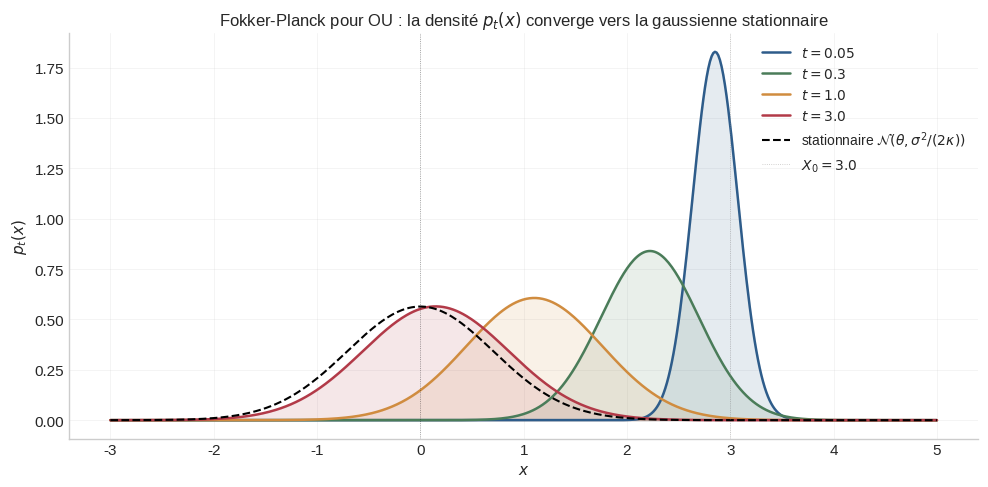
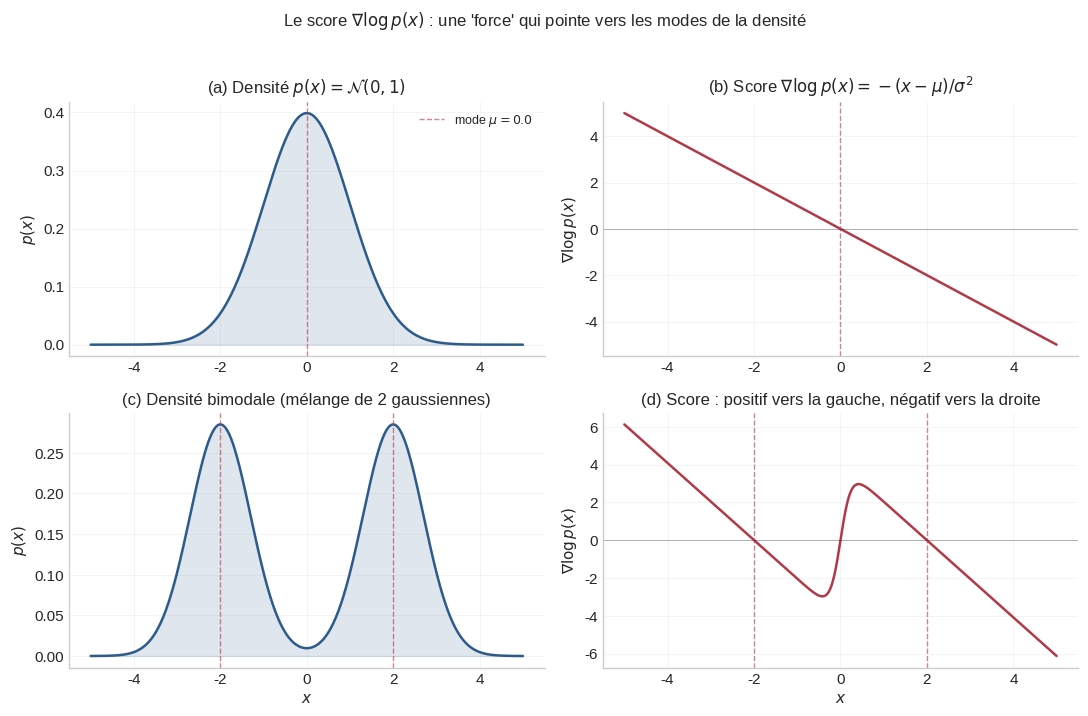
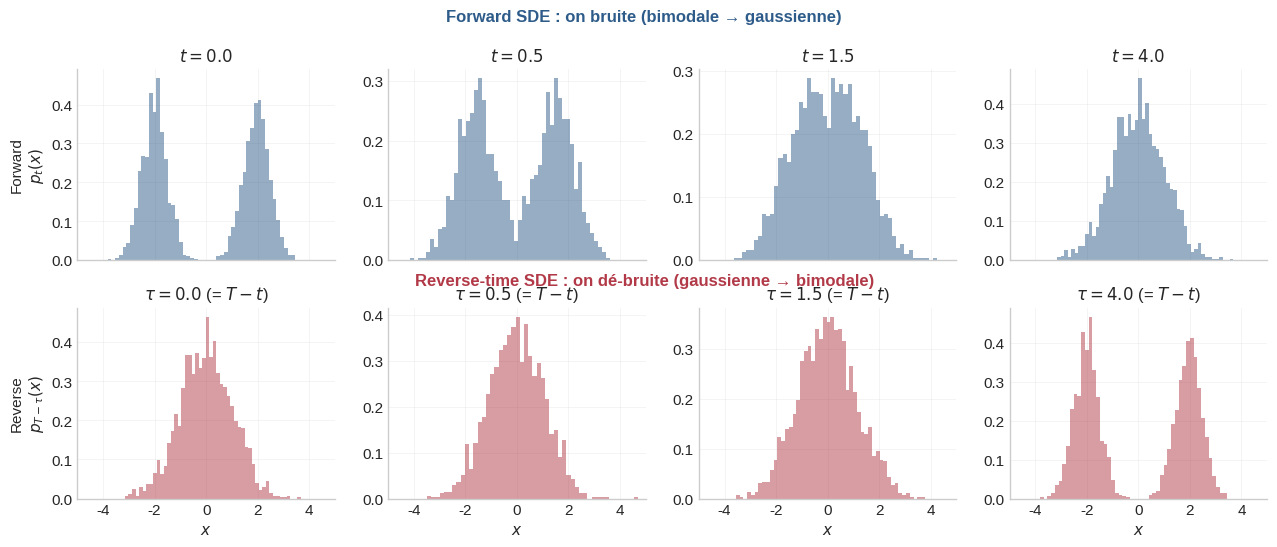
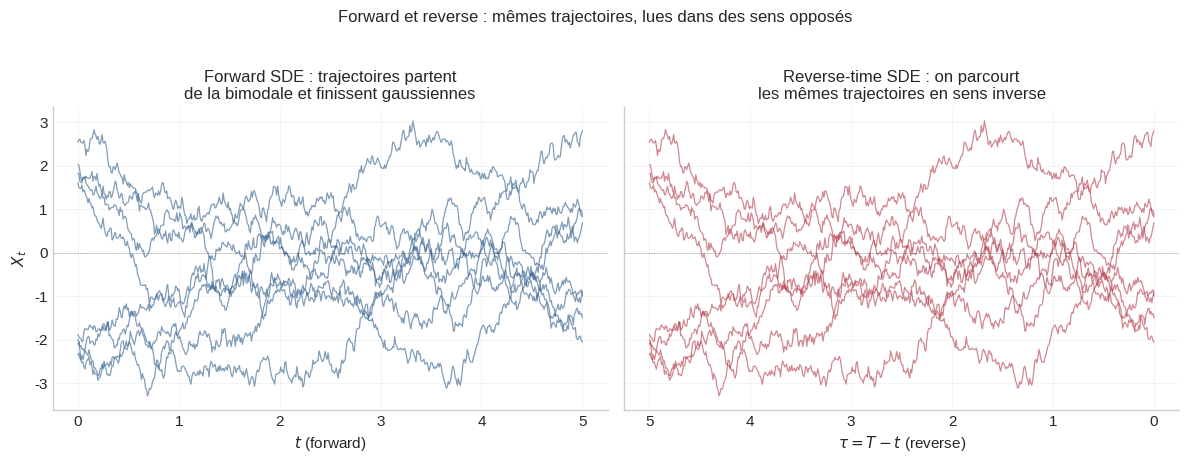
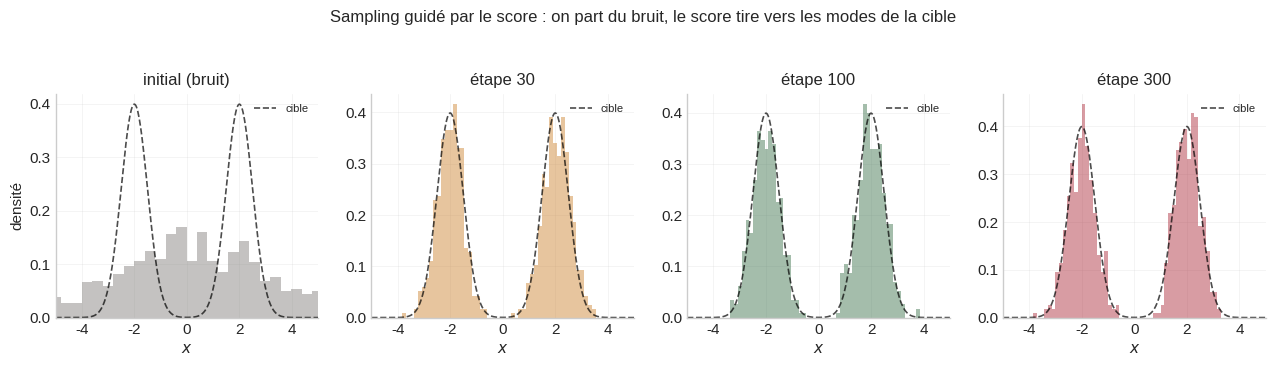

Here is the Python script that generated these plots, in order:
"""
Génère les figures pour la note Reverse-time SDE et Fokker-Planck.

Usage : python generate_figures.py
"""
import numpy as np
import matplotlib.pyplot as plt
from scipy.stats import norm
from pathlib import Path

plt.style.use("seaborn-v0_8-whitegrid")
plt.rcParams.update({
    "figure.dpi": 130, "savefig.dpi": 150, "font.size": 11,
    "axes.titlesize": 12, "axes.labelsize": 11,
    "axes.spines.top": False, "axes.spines.right": False,
    "axes.grid": True, "grid.alpha": 0.25,
    "grid.linestyle": "-", "grid.linewidth": 0.6, "lines.linewidth": 1.2,
})

try:
    OUT = Path(__file__).parent
except NameError:
    OUT = Path.cwd()

C_BLUE   = "#2E5C8A"
C_RED    = "#B23A48"
C_GREEN  = "#4A7C59"
C_GREY   = "#8a8784"
C_ORANGE = "#D08C3F"


# ============================================================
# Fig 1 — Fokker-Planck : densité d'un OU vers gaussienne stationnaire
# ============================================================
def fig_fokker_planck_ou():
    theta = 0.0
    kappa = 1.0
    sigma = 1.0
    X0 = 3.0

    times = [0.05, 0.3, 1.0, 3.0]
    var_stat = sigma**2 / (2 * kappa)

    fig, ax = plt.subplots(figsize=(10, 5))
    x_range = np.linspace(-3, 5, 500)
    colors = [C_BLUE, C_GREEN, C_ORANGE, C_RED]

    for t, col in zip(times, colors):
        m_t = X0 * np.exp(-kappa * t) + theta * (1 - np.exp(-kappa * t))
        v_t = var_stat * (1 - np.exp(-2 * kappa * t))
        s_t = np.sqrt(v_t)
        pdf = norm.pdf(x_range, m_t, s_t)
        ax.plot(x_range, pdf, color=col, lw=1.8, label=f"$t = {t}$")
        ax.fill_between(x_range, 0, pdf, color=col, alpha=0.12)

    pdf_stat = norm.pdf(x_range, theta, np.sqrt(var_stat))
    ax.plot(x_range, pdf_stat, color="black", lw=1.5, ls="--",
            label=r"stationnaire $\mathcal{N}(\theta, \sigma^2/(2\kappa))$")

    ax.axvline(X0, color=C_GREY, lw=0.6, alpha=0.5, ls=":", label=f"$X_0 = {X0}$")
    ax.axvline(theta, color="black", lw=0.6, alpha=0.4, ls=":")
    ax.set_xlabel("$x$")
    ax.set_ylabel(r"$p_t(x)$")
    ax.set_title(r"Fokker-Planck pour OU : la densité $p_t(x)$ converge vers la gaussienne stationnaire")
    ax.legend(loc="upper right", fontsize=10, framealpha=0.9)
    fig.tight_layout()
    fig.savefig(OUT / "fig_rev_fokker_planck_ou.png", bbox_inches="tight")
    plt.close(fig)


# ============================================================
# Fig 2 — Score function
# ============================================================
def fig_score_function():
    x_range = np.linspace(-5, 5, 500)
    fig, axes = plt.subplots(2, 2, figsize=(11, 7))

    mu, s = 0.0, 1.0
    pdf = norm.pdf(x_range, mu, s)
    score = -(x_range - mu) / s**2

    axes[0, 0].plot(x_range, pdf, color=C_BLUE, lw=1.8)
    axes[0, 0].fill_between(x_range, 0, pdf, color=C_BLUE, alpha=0.15)
    axes[0, 0].axvline(mu, color=C_RED, lw=1.0, ls="--", alpha=0.6, label=f"mode $\\mu = {mu}$")
    axes[0, 0].set_title(r"(a) Densité $p(x) = \mathcal{N}(0, 1)$")
    axes[0, 0].set_ylabel(r"$p(x)$")
    axes[0, 0].legend(fontsize=9, loc="upper right")

    axes[0, 1].plot(x_range, score, color=C_RED, lw=1.8)
    axes[0, 1].axhline(0, color="black", lw=0.5, alpha=0.4)
    axes[0, 1].axvline(mu, color=C_RED, lw=1.0, ls="--", alpha=0.6)
    axes[0, 1].set_title(r"(b) Score $\nabla \log p(x) = -(x - \mu)/\sigma^2$")
    axes[0, 1].set_ylabel(r"$\nabla \log p(x)$")

    mus = [-2.0, 2.0]
    ss = [0.7, 0.7]
    weights = [0.5, 0.5]
    pdf_mix = sum(w * norm.pdf(x_range, m, s) for w, m, s in zip(weights, mus, ss))
    score_mix = np.zeros_like(x_range)
    for w, m, s in zip(weights, mus, ss):
        score_mix += w * norm.pdf(x_range, m, s) * (-(x_range - m) / s**2)
    score_mix /= pdf_mix

    axes[1, 0].plot(x_range, pdf_mix, color=C_BLUE, lw=1.8)
    axes[1, 0].fill_between(x_range, 0, pdf_mix, color=C_BLUE, alpha=0.15)
    for m in mus:
        axes[1, 0].axvline(m, color=C_RED, lw=1.0, ls="--", alpha=0.6)
    axes[1, 0].set_title(r"(c) Densité bimodale (mélange de 2 gaussiennes)")
    axes[1, 0].set_xlabel("$x$")
    axes[1, 0].set_ylabel(r"$p(x)$")

    axes[1, 1].plot(x_range, score_mix, color=C_RED, lw=1.8)
    axes[1, 1].axhline(0, color="black", lw=0.5, alpha=0.4)
    for m in mus:
        axes[1, 1].axvline(m, color=C_RED, lw=1.0, ls="--", alpha=0.6)
    axes[1, 1].set_title(r"(d) Score : positif vers la gauche, négatif vers la droite")
    axes[1, 1].set_xlabel("$x$")
    axes[1, 1].set_ylabel(r"$\nabla \log p(x)$")

    fig.suptitle(r"Le score $\nabla \log p(x)$ : une 'force' qui pointe vers les modes de la densité",
                 y=1.02, fontsize=12)
    fig.tight_layout()
    fig.savefig(OUT / "fig_rev_score.png", bbox_inches="tight")
    plt.close(fig)


# ============================================================
# Fig 3 — Forward + Reverse
# ============================================================
def fig_forward_reverse():
    rng = np.random.default_rng(42)
    n_samples = 2000
    samples_a = rng.normal(-2, 0.5, size=n_samples // 2)
    samples_b = rng.normal(2, 0.5, size=n_samples // 2)
    X0 = np.concatenate([samples_a, samples_b])

    T = 4.0
    n_steps = 400
    dt = T / n_steps

    X_forward = np.zeros((n_samples, n_steps + 1))
    X_forward[:, 0] = X0
    for i in range(n_steps):
        Z = rng.normal(0, 1, size=n_samples)
        X_forward[:, i + 1] = X_forward[:, i] - 0.5 * X_forward[:, i] * dt + np.sqrt(dt) * Z

    times_to_show = [0, 0.5, 1.5, 4.0]
    idx_to_show = [int(t / dt) for t in times_to_show]

    fig, axes = plt.subplots(2, len(times_to_show), figsize=(13, 5.5), sharex=True)

    for j, (t, idx) in enumerate(zip(times_to_show, idx_to_show)):
        ax = axes[0, j]
        ax.hist(X_forward[:, idx], bins=50, density=True, color=C_BLUE, alpha=0.5,
                edgecolor="none")
        ax.set_title(f"$t = {t:.1f}$")
        ax.set_xlim(-5, 5)
        if j == 0:
            ax.set_ylabel("Forward\n$p_t(x)$", fontsize=11)

    for j, (t, idx) in enumerate(zip(times_to_show, idx_to_show)):
        ax = axes[1, j]
        idx_rev = n_steps - idx
        ax.hist(X_forward[:, idx_rev], bins=50, density=True, color=C_RED, alpha=0.5,
                edgecolor="none")
        ax.set_title(f"$\\tau = {t:.1f}$ (= $T - t$)")
        ax.set_xlim(-5, 5)
        ax.set_xlabel("$x$")
        if j == 0:
            ax.set_ylabel("Reverse\n$p_{T-\\tau}(x)$", fontsize=11)

    fig.text(0.5, 0.97, "Forward SDE : on bruite (bimodale → gaussienne)",
             ha="center", fontsize=12, color=C_BLUE, fontweight="bold")
    fig.text(0.5, 0.49, "Reverse-time SDE : on dé-bruite (gaussienne → bimodale)",
             ha="center", fontsize=12, color=C_RED, fontweight="bold")

    fig.tight_layout(rect=[0, 0, 1, 0.95])
    fig.savefig(OUT / "fig_rev_forward_reverse.png", bbox_inches="tight")
    plt.close(fig)


# ============================================================
# Fig 4 — Trajectoires forward et reverse
# ============================================================
def fig_trajectoires_reverse():
    rng = np.random.default_rng(7)
    n_samples = 8
    init = np.concatenate([rng.normal(-2, 0.4, n_samples // 2),
                           rng.normal(2, 0.4, n_samples // 2)])

    T = 5.0
    n_steps = 500
    dt = T / n_steps
    t_arr = np.linspace(0, T, n_steps + 1)

    X_fwd = np.zeros((n_samples, n_steps + 1))
    X_fwd[:, 0] = init
    for i in range(n_steps):
        Z = rng.normal(0, 1, size=n_samples)
        X_fwd[:, i + 1] = X_fwd[:, i] - 0.5 * X_fwd[:, i] * dt + np.sqrt(dt) * Z

    fig, axes = plt.subplots(1, 2, figsize=(12, 4.5), sharey=True)

    for i in range(n_samples):
        axes[0].plot(t_arr, X_fwd[i], color=C_BLUE, alpha=0.6, lw=0.9)
    axes[0].axhline(0, color="black", lw=0.4, alpha=0.4, ls="--")
    axes[0].set_xlabel("$t$ (forward)")
    axes[0].set_ylabel("$X_t$")
    axes[0].set_title("Forward SDE : trajectoires partent\nde la bimodale et finissent gaussiennes")

    for i in range(n_samples):
        axes[1].plot(T - t_arr, X_fwd[i], color=C_RED, alpha=0.6, lw=0.9)
    axes[1].axhline(0, color="black", lw=0.4, alpha=0.4, ls="--")
    axes[1].set_xlabel(r"$\tau = T - t$ (reverse)")
    axes[1].set_title("Reverse-time SDE : on parcourt\nles mêmes trajectoires en sens inverse")
    axes[1].invert_xaxis()

    fig.suptitle("Forward et reverse : mêmes trajectoires, lues dans des sens opposés",
                 y=1.02, fontsize=12)
    fig.tight_layout()
    fig.savefig(OUT / "fig_rev_trajectoires.png", bbox_inches="tight")
    plt.close(fig)


# ============================================================
# Fig 5 — Score guides sampling (Langevin)
# ============================================================
def fig_score_guides_sampling():
    rng = np.random.default_rng(3)
    mus = [-2.0, 2.0]
    ss = [0.5, 0.5]

    def target_pdf(x):
        return 0.5 * norm.pdf(x, mus[0], ss[0]) + 0.5 * norm.pdf(x, mus[1], ss[1])

    def target_score(x):
        p = target_pdf(x)
        s = 0.5 * norm.pdf(x, mus[0], ss[0]) * (-(x - mus[0]) / ss[0]**2)
        s += 0.5 * norm.pdf(x, mus[1], ss[1]) * (-(x - mus[1]) / ss[1]**2)
        return s / p

    n_samples = 800
    n_steps = 300
    eps = 0.02

    X = rng.normal(0, 3, size=n_samples)
    history = [X.copy()]
    snap_steps = [0, 30, 100, 300]

    for k in range(n_steps):
        score = target_score(X)
        Z = rng.normal(0, 1, size=n_samples)
        X = X + eps * score + np.sqrt(2 * eps) * Z
        if (k + 1) in snap_steps:
            history.append(X.copy())

    fig, axes = plt.subplots(1, len(snap_steps), figsize=(13, 3.5), sharex=True)
    x_range = np.linspace(-5, 5, 400)
    pdf_target = target_pdf(x_range)

    labels = ["initial (bruit)", f"étape {snap_steps[1]}",
              f"étape {snap_steps[2]}", f"étape {snap_steps[3]}"]
    colors_h = [C_GREY, C_ORANGE, C_GREEN, C_RED]

    for j, (h, lbl, col) in enumerate(zip(history, labels, colors_h)):
        ax = axes[j]
        ax.hist(h, bins=50, density=True, color=col, alpha=0.5, edgecolor="none")
        ax.plot(x_range, pdf_target, color="black", lw=1.2, ls="--", alpha=0.7,
                label="cible")
        ax.set_title(lbl)
        ax.set_xlabel("$x$")
        ax.set_xlim(-5, 5)
        if j == 0:
            ax.set_ylabel("densité")
        ax.legend(fontsize=8, loc="upper right")

    fig.suptitle(r"Sampling guidé par le score : on part du bruit, le score tire vers les modes de la cible",
                 y=1.04, fontsize=12)
    fig.tight_layout()
    fig.savefig(OUT / "fig_rev_score_sampling.png", bbox_inches="tight")
    plt.close(fig)


if __name__ == "__main__":
    fig_fokker_planck_ou()
    print("✓ Fokker-Planck OU")
    fig_score_function()
    print("✓ Score function")
    fig_forward_reverse()
    print("✓ Forward + Reverse")
    fig_trajectoires_reverse()
    print("✓ Trajectoires")
    fig_score_guides_sampling()
    print("✓ Score sampling")
    print(f"\nFigures sauvegardées dans {OUT}")
